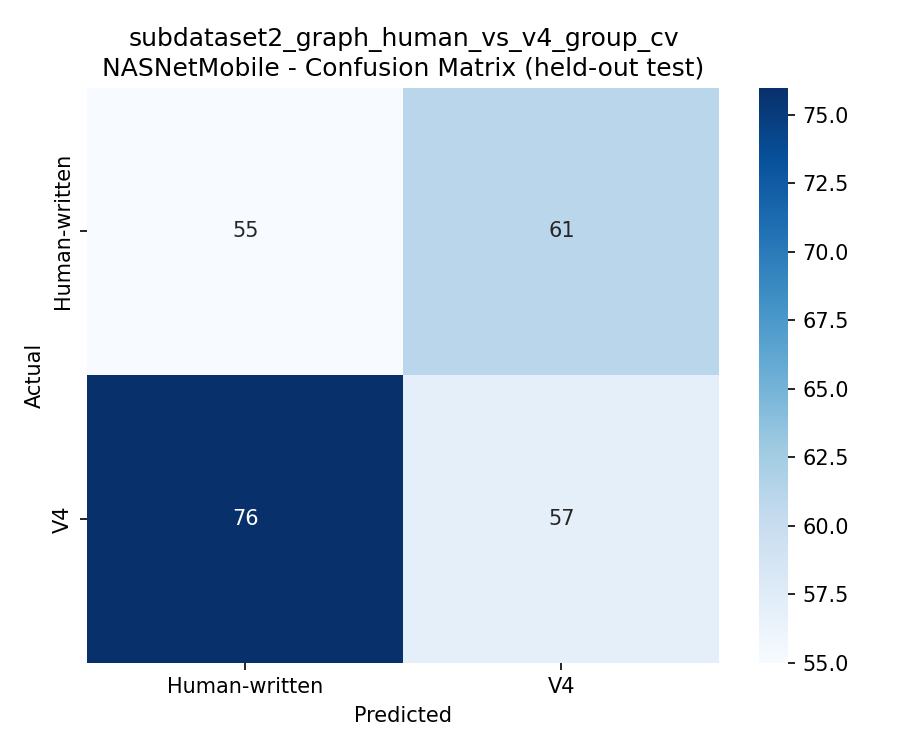

The data file committed next to this chart (first rows):
, Human-written, V4
Human-written, 55, 61
V4, 76, 57
